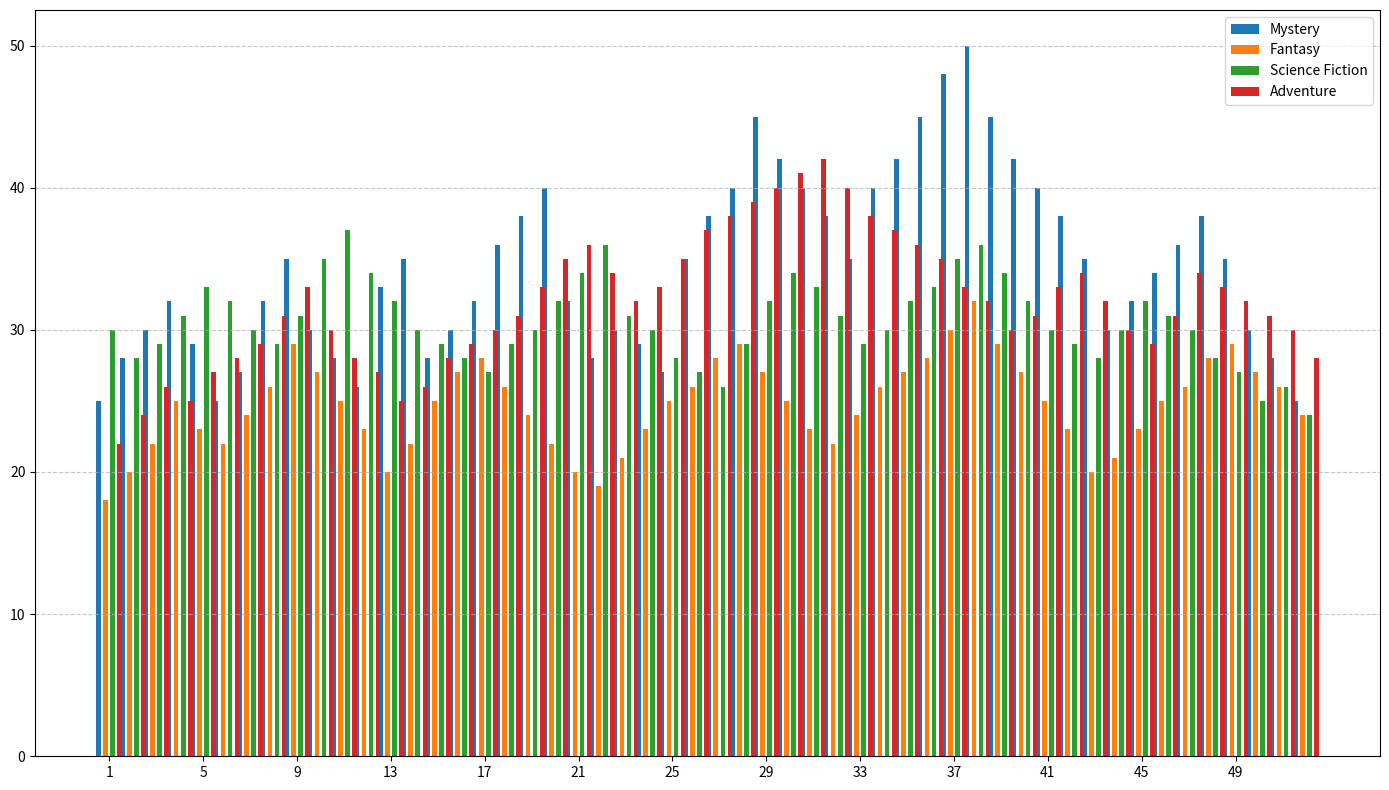

The script that saved this image:
import matplotlib.pyplot as plt
import numpy as np

weeks = np.array(range(1, 53))
mystery_readings = np.array([25, 28, 30, 32, 29, 25, 27, 32, 35, 30, 28, 26, 33, 35, 28, 30, 32, 36, 38, 40, 32, 28, 30, 29, 27, 35, 38, 40, 45, 42, 40, 38, 35, 40, 42, 45, 48, 50, 45, 42, 40, 38, 35, 30, 32, 34, 36, 38, 35, 30, 28, 25])
fantasy_readings = np.array([18, 20, 22, 25, 23, 22, 24, 26, 29, 27, 25, 23, 20, 22, 25, 27, 28, 26, 24, 22, 20, 19, 21, 23, 25, 26, 28, 29, 27, 25, 23, 22, 24, 26, 27, 28, 30, 32, 29, 27, 25, 23, 20, 21, 23, 25, 26, 28, 29, 27, 26, 24])
science_fiction_readings = np.array([30, 28, 29, 31, 33, 32, 30, 29, 31, 35, 37, 34, 32, 30, 29, 28, 27, 29, 30, 32, 34, 36, 31, 30, 28, 27, 26, 29, 32, 34, 33, 31, 29, 30, 32, 33, 35, 36, 34, 32, 30, 29, 28, 30, 32, 31, 30, 28, 27, 25, 26, 24])
adventure_readings = np.array([22, 24, 26, 25, 27, 28, 29, 31, 33, 30, 28, 27, 25, 26, 28, 29, 30, 31, 33, 35, 36, 34, 32, 33, 35, 37, 38, 39, 40, 41, 42, 40, 38, 37, 36, 35, 33, 32, 30, 31, 33, 34, 32, 30, 29, 31, 34, 33, 32, 31, 30, 28])

fig, ax = plt.subplots(figsize=(14, 8))
ax.bar(weeks - 0.45, mystery_readings, width=0.2, color='#1f77b4', label='Mystery')
ax.bar(weeks - 0.15, fantasy_readings, width=0.2, color='#ff7f0e', label='Fantasy')
ax.bar(weeks + 0.15, science_fiction_readings, width=0.2, color='#2ca02c', label='Science Fiction')
ax.bar(weeks + 0.45, adventure_readings, width=0.2, color='#d62728', label='Adventure')

ax.set_xticks(weeks[::4])
ax.grid(axis='y', linestyle='--', alpha=0.7)
ax.legend()

plt.tight_layout()
plt.show()
